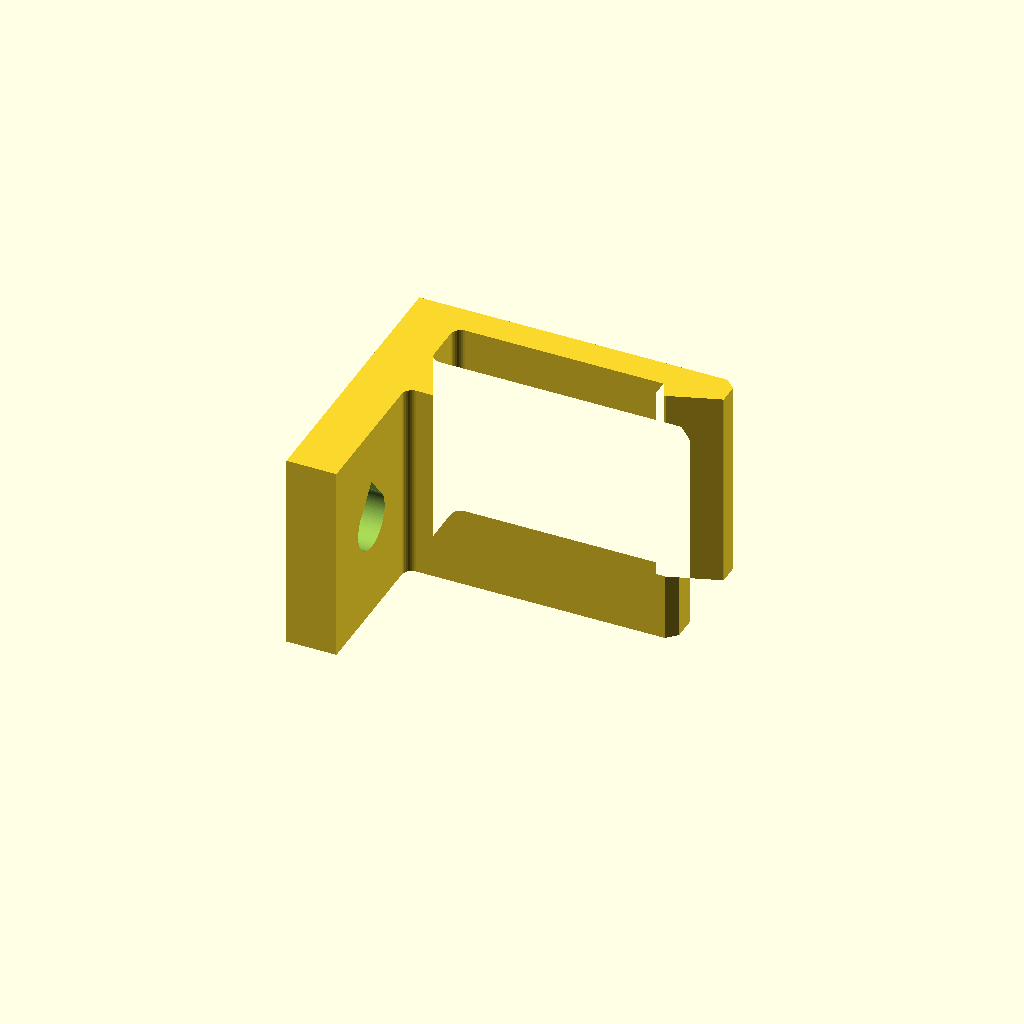
Cell 1: rendered with the file's own defaults.
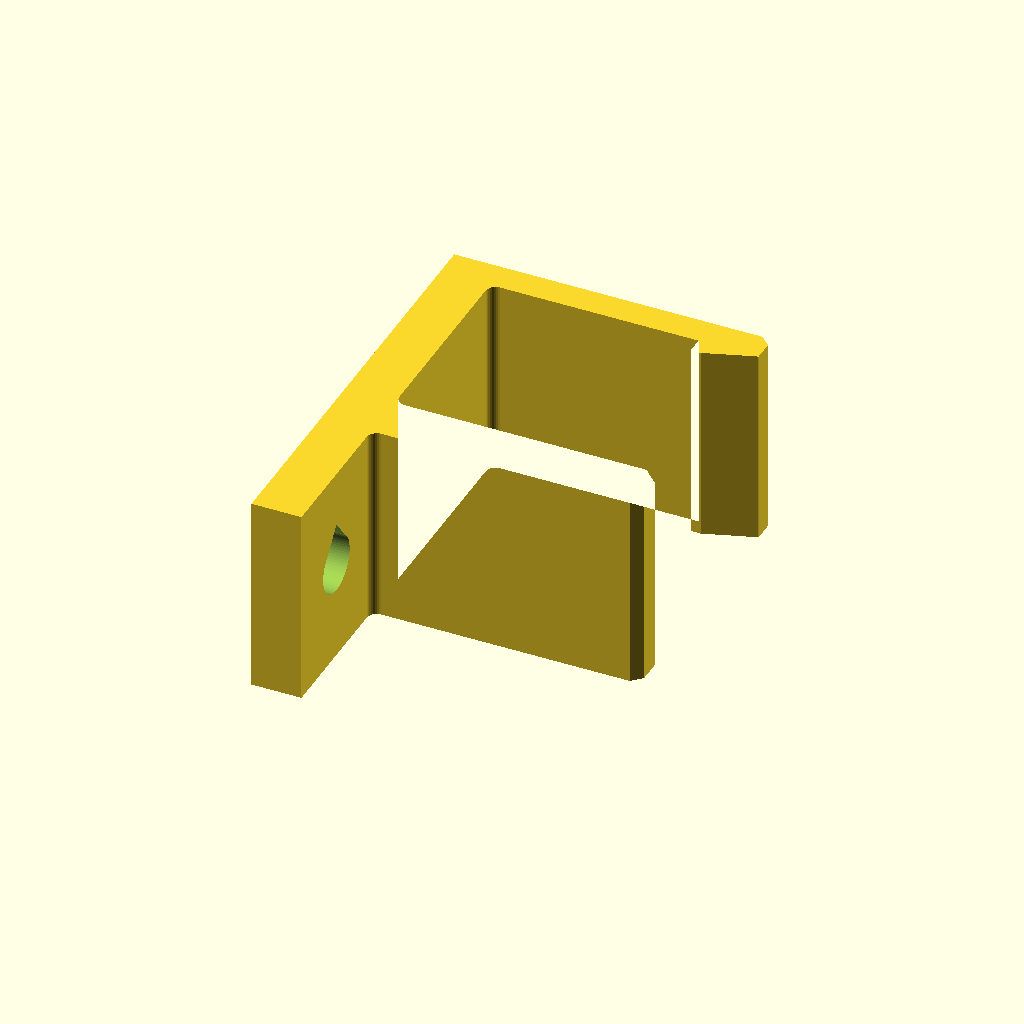
Cell 2: rail_t = 12 (everything else at default).
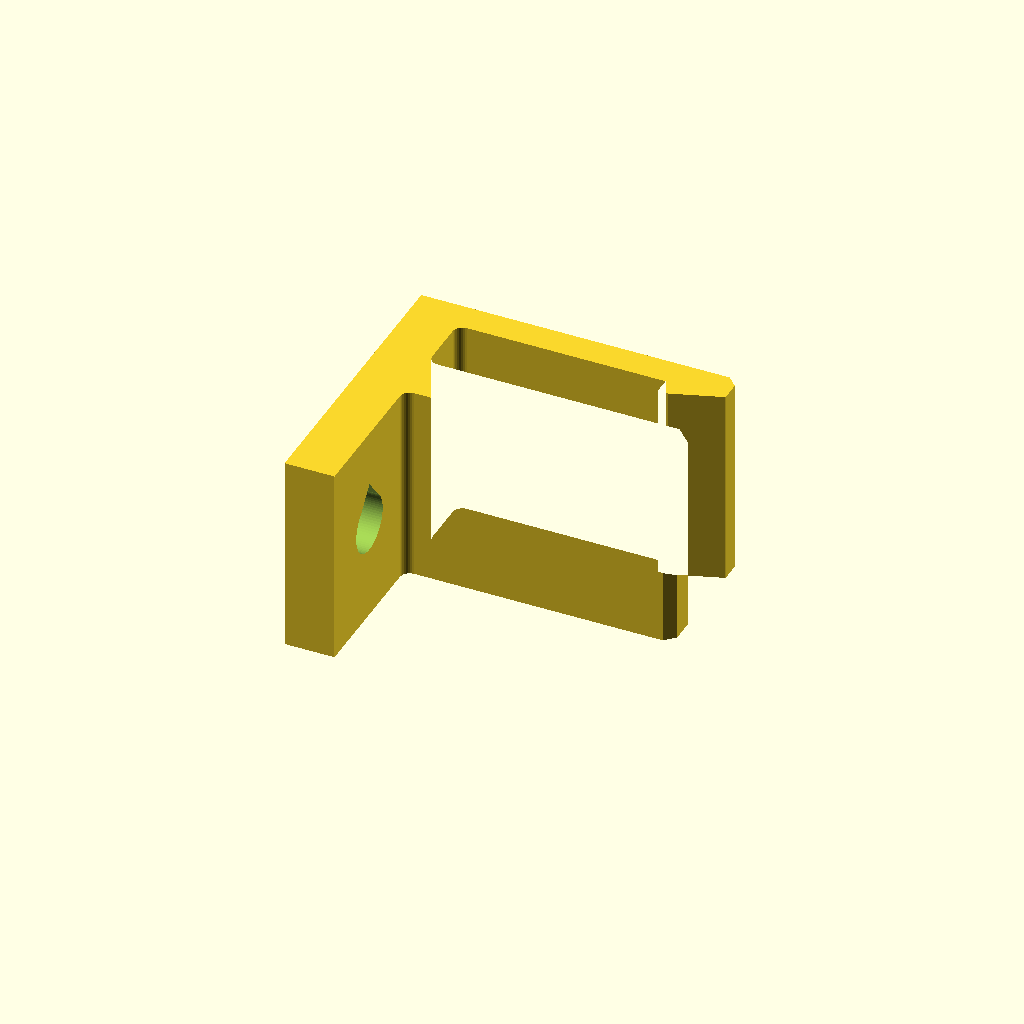
Cell 3: the same model with clearance = 0.8.
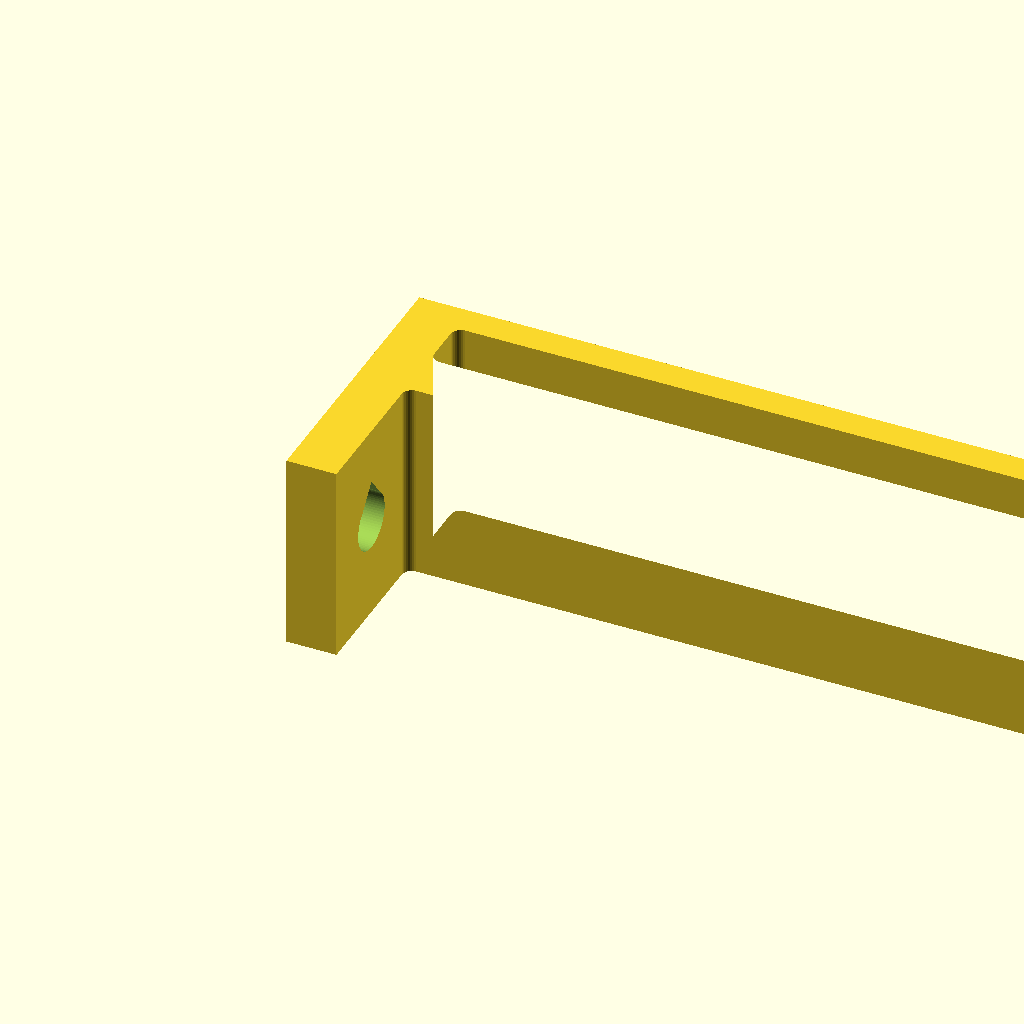
Cell 4: the same model with rail_w = 40.
All cells are drawn from one camera (rotation 55°, 0°, 25°, orthographic, colour scheme Cornfield), so only the parameter changes between them.
The OpenSCAD source (templates/snap_clip.scad):
// TEMPLATE: cantilever snap-fit edge clip — a U channel that snaps over the edge of a rail / panel of given thickness; rigid jaw, flexing arm with a barb, lead-in chamfers, root fillets, and a mounting ear with a screw hole
// Interfaces: rail_slot (slot width = rail_t + clearance, along Y; the rail edge enters along -X and seats on the floor x = 0) and mount_hole (screw through the ear, along X).
// Origin: slot floor (back plate inner face) at x = 0, slot centred on y = 0, bottom of the extrusion on z = 0.
// The rail seats against the floor between the root fillets (its corners ride ~0.2 mm up them); catch_gap covers that.
// Print orientation: STANDING, the U profile flat on the bed and extruded up Z (the clip's length along the rail). The arm then bends
// within the layer plane, so the flex stress runs along the layers instead of prying them apart. No overhangs: the screw hole is a teardrop.
// Beam rule (straight cantilever, uniform section): deflection y = eps * L^2 / (1.5 * h)  ->  L_min = sqrt(1.5 * h * y / eps).

/* [Interface] */
rail_t = 3.0;            // [1:0.1:12]  rail / panel thickness
clearance = 0.3;         // [0:0.05:0.8]  added to the slot width
rail_w = 12;             // [5:0.5:40]  how far the rail edge goes into the clip (slot depth to the barb)
screw_d = 3.0;           // [2:0.1:6]  mounting screw diameter (M3 = 3.0)
hole_clearance = 0.4;    // [0:0.05:1]

/* [Snap] */
arm_t = 1.8;             // [1.2:0.1:4]  flexing arm thickness (h)
catch = 1.0;             // [0.4:0.1:3]  barb height = arm tip deflection (y)
catch_angle = 90;        // [45:5:90]  retaining face angle; 90 = permanent hook, 45 = releasable
barb_len = 3;            // [1.5:0.25:8]  lead-in ramp length
barb_flat = 0.6;         // [0:0.1:2]
catch_gap = 0.5;         // [0:0.05:1]  gap between the rail edge and the retaining face (the rail corners ride ~0.2 mm up the root fillets)
max_strain = 0.03;       // [0.01:0.005:0.06]  allowable strain (PETG ~0.03, PLA ~0.02, nylon ~0.05)
modulus_mpa = 2000;      // [1000:100:4000]  flexural modulus, for the insertion-force estimate only

/* [Body] */
depth = 12;              // [6:1:40]  clip length along the rail (extrusion, Z)
jaw_t = 3;               // [2:0.25:8]  rigid jaw thickness
base_t = 3;              // [2:0.25:8]  back plate / ear thickness
ear_w = 9;               // [6:0.5:20]  mounting ear width (beyond the rigid jaw)
root_fillet = 0.6;       // [0:0.1:2]  fillets in the slot floor corners (arm root) and at the ear; a sharp-cornered rail seats r*(1-cos45°) off the floor
lead_in = 1;             // [0.4:0.1:2]  chamfer on the rigid jaw's inner tip (guides the rail in)

/* [Render] */
render_target = "part";  // [part, coupon, assembly]

/* [Hidden] */
$fn = 96;
w = rail_t + clearance;                       // slot width
hole = screw_d + hole_clearance;
xb = rail_w + catch_gap;                      // retaining face
tip_x = xb + barb_flat + barb_len + catch / tan(catch_angle);
arm_len = xb;                                 // effective cantilever length (root plane x = 0 to the retaining face)
arm_len_min = sqrt(1.5 * arm_t * catch / max_strain);
insertion_force_n = depth * arm_t * arm_t * modulus_mpa * max_strain / (6 * arm_len);
y_ear = -(w / 2 + jaw_t + ear_w / 2);
opening = w - catch;

assert(arm_len >= arm_len_min, str("arm too short for the catch: rail_w + catch_gap must be >= ", arm_len_min, " mm (or lower catch / thinner arm)"));
assert(opening > 0.5, "barb closes the slot; reduce catch");
assert(arm_t >= 1.2, "arm thinner than 1.2 mm will not print reliably");
assert(ear_w >= hole + 3.2, "ear too narrow for the screw hole with 1.6 mm walls");
assert(depth >= hole / sin(40) + 3.2, "clip too short (Z) for the screw hole");
echo(slot_width = w, opening_at_tips = opening, arm_len = arm_len, arm_len_min = arm_len_min, insertion_force_n = insertion_force_n, hole = hole, ear_centre_y = y_ear);

module teardrop2d(d, ang = 50, n = 56) {
    r = d / 2;
    sweep = 360 - 2 * (90 - ang);
    polygon(concat([for (i = [0 : n]) let(a = ang - i * sweep / n) [r * cos(a), r * sin(a)]], [[0, r / sin(90 - ang)]]));
}

module fillet2d(r) { difference() { square([r, r]); translate([r, r]) circle(r = r, $fn = 32); } }

// U profile in the XY plane
module profile2d() {
    union() {
        translate([-base_t, y_ear - ear_w / 2]) square([base_t, ear_w + jaw_t + w + arm_t]);                // back plate + ear
        translate([-base_t, -w / 2 - jaw_t]) square([tip_x + base_t, jaw_t]);                              // rigid jaw
        translate([-base_t, w / 2]) square([tip_x + base_t, arm_t]);                                       // arm
        // barb on the arm's inner face: retaining face, flat, lead-in ramp
        polygon([[xb, w / 2 + 0.01], [xb + catch / tan(catch_angle), w / 2 - catch], [xb + catch / tan(catch_angle) + barb_flat, w / 2 - catch], [tip_x, w / 2 + 0.01]]);
        if (root_fillet > 0) {
            translate([0, w / 2]) mirror([0, 1]) fillet2d(root_fillet);                                  // arm root
            translate([0, -w / 2]) fillet2d(root_fillet);                                                // rigid jaw root
            translate([0, -w / 2 - jaw_t]) mirror([0, 1]) fillet2d(root_fillet);                         // ear / jaw corner
        }
    }
}

module tip_chamfers2d() {
    // lead-in on the rigid jaw's inner tip; small chamfers on both outer tips
    translate([tip_x, -w / 2]) polygon([[0.01, -lead_in], [0.01, 0.01], [-lead_in, 0.01]]);
    translate([tip_x, -w / 2 - jaw_t]) polygon([[0.01, 0.6], [0.01, -0.01], [-0.6, -0.01]]);
    translate([tip_x, w / 2 + arm_t]) polygon([[0.01, -0.6], [0.01, 0.01], [-0.6, 0.01]]);
}

module mount_hole() {
    translate([-base_t - 1, y_ear, depth / 2]) rotate([90, 0, 90]) linear_extrude(height = base_t + 2) teardrop2d(hole);
}

module part() {
    difference() {
        linear_extrude(height = depth) difference() { profile2d(); tip_chamfers2d(); }
        mount_hole();
    }
}

module coupon() {
    // slot ladder: a comb with three plain slots at clearance -0.2 / 0 / +0.2 (no barb), printed standing like the part
    pitch = w + 6;
    difference() {
        union() {
            translate([-base_t, -pitch * 1.5 - 1, 0]) cube([base_t + 8, 3 * pitch + 2, depth]);
            for (i = [-1, 0, 1]) translate([-base_t, i * pitch, depth - 3]) rotate([90, 0, -90]) linear_extrude(0.6) text(str(i * 0.2), size = 2.2, halign = "center", valign = "center", $fn = 16);
        }
        for (i = [-1, 0, 1]) translate([0, i * pitch - (w + i * 0.2) / 2, -1]) cube([9, w + i * 0.2, depth + 2]);
    }
}

module assembly() {
    part();
    %translate([0, -rail_t / 2, -5]) cube([rail_w, rail_t, depth + 10]);                  // the rail edge, seated
    %translate([-base_t - 4, y_ear - ear_w / 2 - 6, -6]) cube([4, ear_w + 26, depth + 12]); // the wall
    %translate([-base_t - 6, y_ear, depth / 2]) rotate([0, 90, 0]) cylinder(d = screw_d, h = base_t + 8);
}

if (render_target == "part") part();
else if (render_target == "coupon") coupon();
else assembly();
Parameter table extracted from the source (name, type, default, range or options):
rail_t: number, default 3, range 1 to 12, step 0.1
clearance: number, default 0.3, range 0 to 0.8, step 0.05
rail_w: number, default 12, range 5 to 40, step 0.5
screw_d: number, default 3, range 2 to 6, step 0.1
hole_clearance: number, default 0.4, range 0 to 1, step 0.05
arm_t: number, default 1.8, range 1.2 to 4, step 0.1
catch: number, default 1, range 0.4 to 3, step 0.1
catch_angle: number, default 90, range 45 to 90, step 5
barb_len: number, default 3, range 1.5 to 8, step 0.25
barb_flat: number, default 0.6, range 0 to 2, step 0.1
catch_gap: number, default 0.5, range 0 to 1, step 0.05
max_strain: number, default 0.03, range 0.01 to 0.06, step 0.005
modulus_mpa: number, default 2000, range 1000 to 4000, step 100
depth: number, default 12, range 6 to 40, step 1
jaw_t: number, default 3, range 2 to 8, step 0.25
base_t: number, default 3, range 2 to 8, step 0.25
ear_w: number, default 9, range 6 to 20, step 0.5
root_fillet: number, default 0.6, range 0 to 2, step 0.1
lead_in: number, default 1, range 0.4 to 2, step 0.1
render_target: string, default "part", options "part", "coupon", "assembly"
